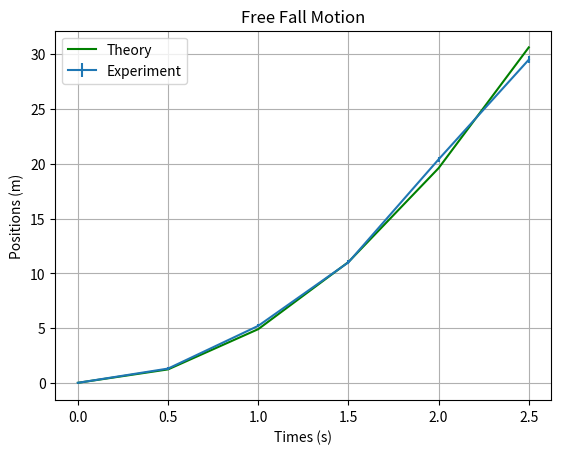

This figure's Python source:
#     实验数据图像
import numpy as np
import matplotlib.pyplot as plt
g = 9.8
times = np.linspace(0,2.5,6)
theory_positions = 0.5*g*times**2
experiment_positions = [0, 1.3, 5.2, 11.0, 20.4, 29.5]
errors = [0.05, 0.1, 0.13, 0.19, 0.26, 0.33]
plt.plot(times,theory_positions,color="green",label="Theory")
plt.errorbar(times,experiment_positions,yerr=errors,label="Experiment")
plt.xlabel("Times (s)")
plt.ylabel("Positions (m)")
plt.title("Free Fall Motion")
plt.grid(True)
plt.legend()
plt.show()
